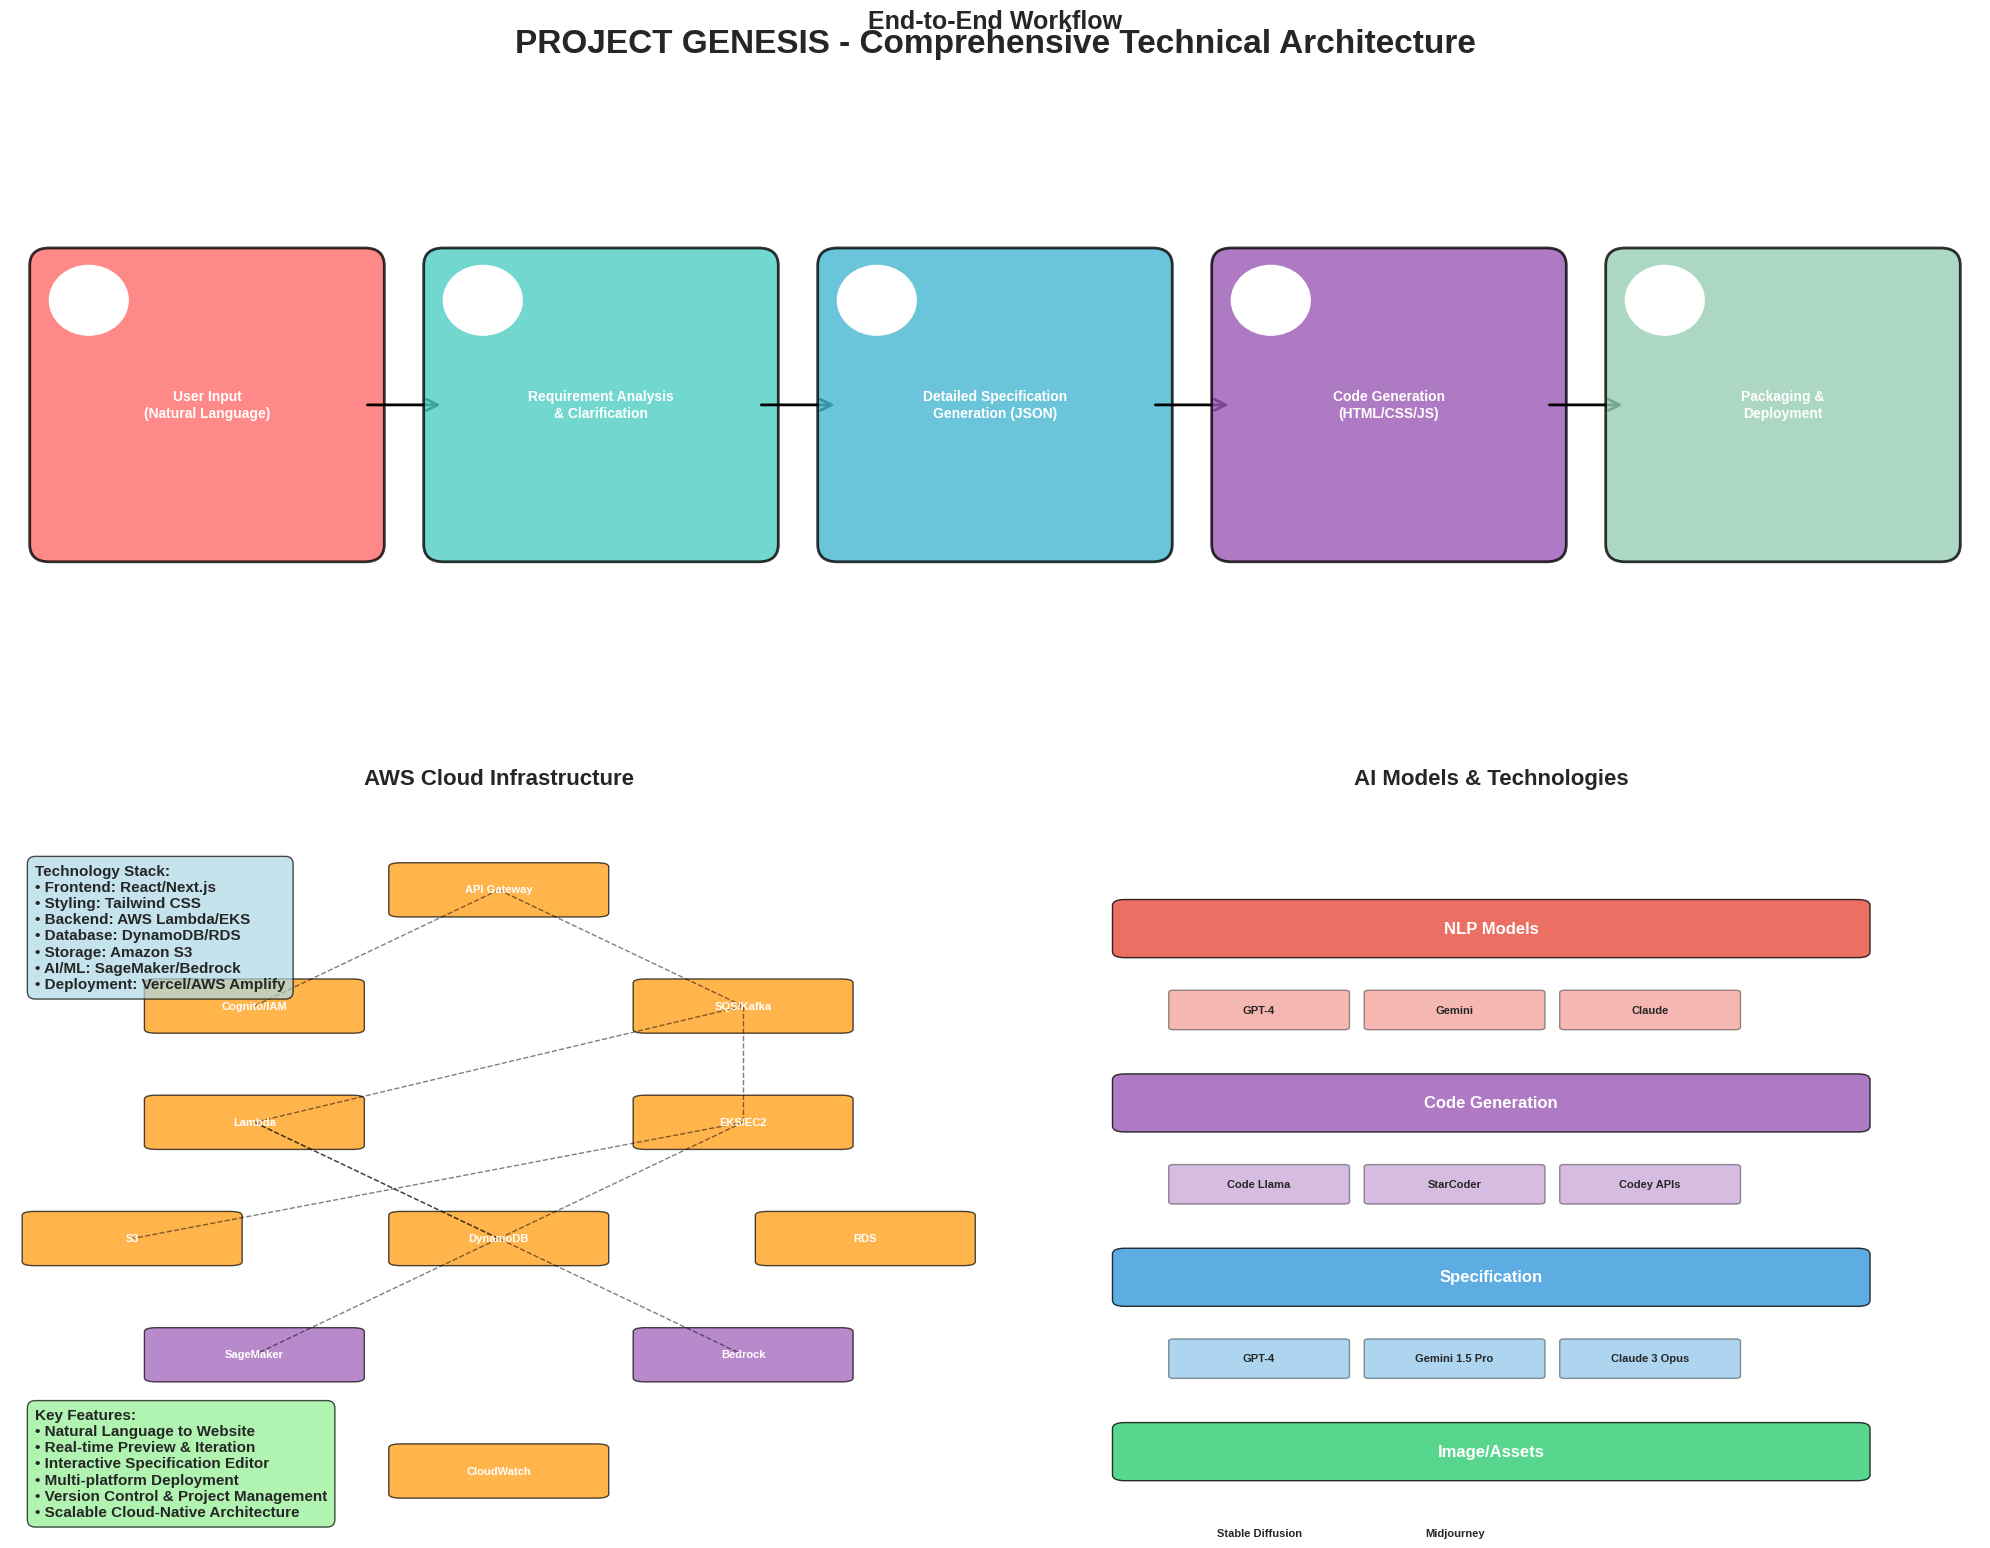
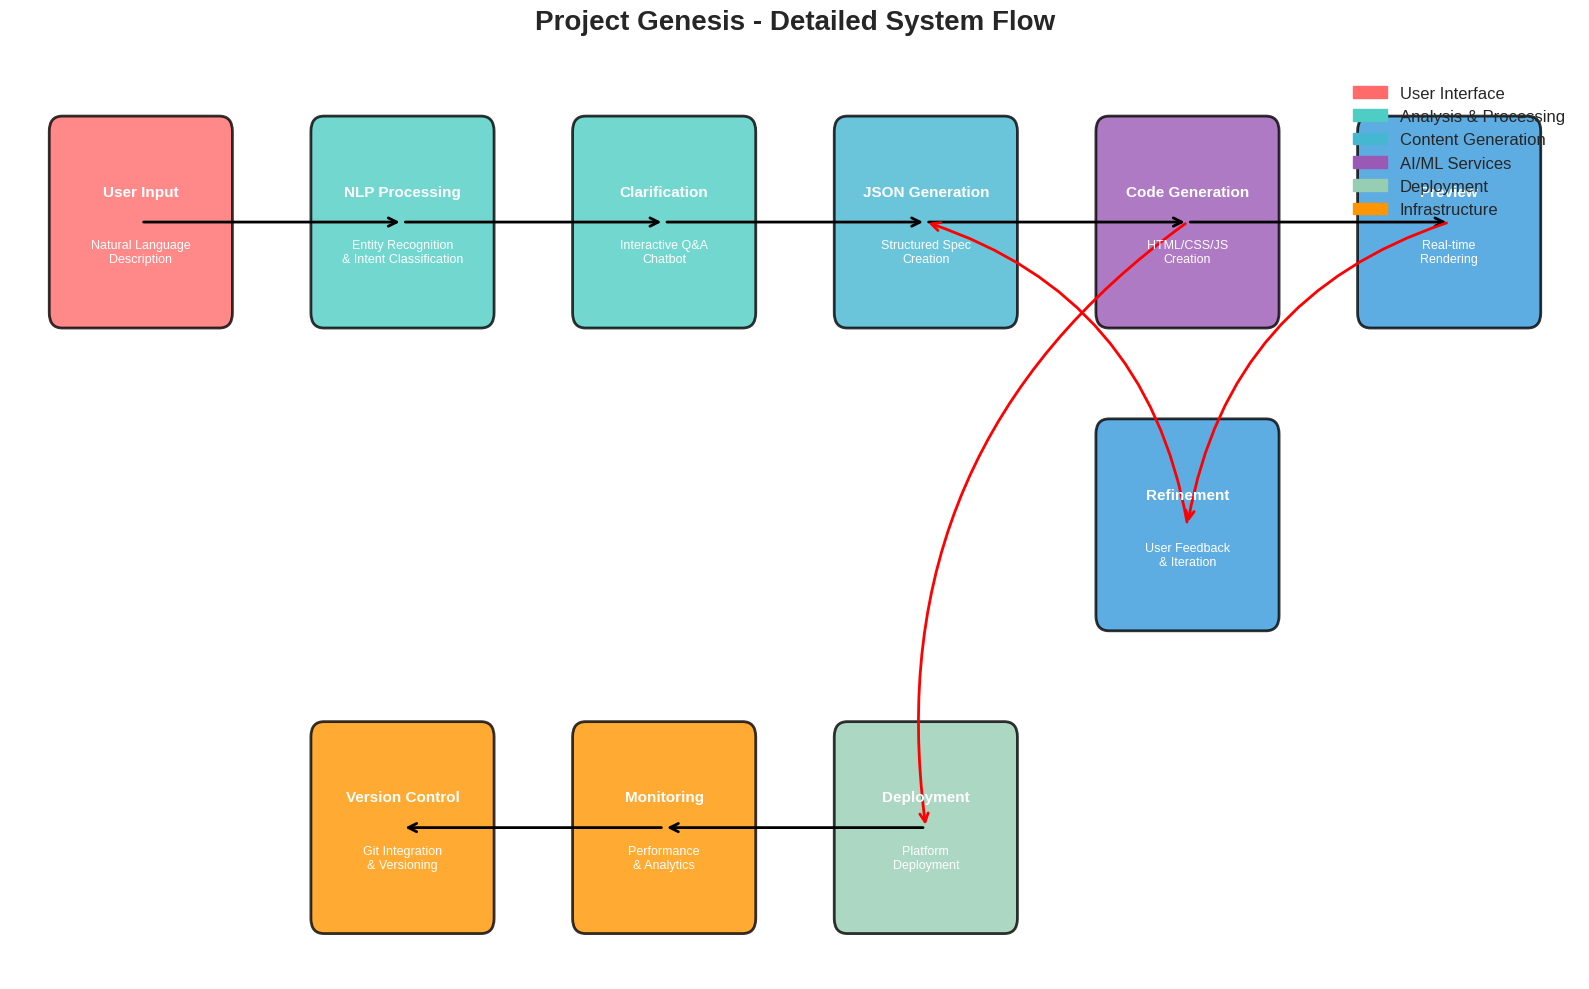

Write Python code to recreate these figures, in order.
import matplotlib.pyplot as plt
import matplotlib.patches as patches
from matplotlib.patches import FancyBboxPatch, ConnectionPatch
import numpy as np
import seaborn as sns

# Set up the style
plt.style.use('seaborn-v0_8-darkgrid')
sns.set_palette("husl")

# Create figure and subplots
fig = plt.figure(figsize=(20, 16))
fig.suptitle('PROJECT GENESIS - Comprehensive Technical Architecture', 
             fontsize=24, fontweight='bold', y=0.95)

# Define colors
colors = {
    'input': '#FF6B6B',
    'analysis': '#4ECDC4', 
    'generation': '#45B7D1',
    'deployment': '#96CEB4',
    'aws': '#FF9500',
    'ai': '#9B59B6',
    'ui': '#3498DB'
}

# Main workflow diagram
ax1 = plt.subplot(2, 2, (1, 2))
ax1.set_title('End-to-End Workflow', fontsize=18, fontweight='bold', pad=20)

# Workflow steps
steps = [
    ("User Input\n(Natural Language)", colors['input'], (1, 4)),
    ("Requirement Analysis\n& Clarification", colors['analysis'], (3, 4)),
    ("Detailed Specification\nGeneration (JSON)", colors['generation'], (5, 4)),
    ("Code Generation\n(HTML/CSS/JS)", colors['ai'], (7, 4)),
    ("Packaging &\nDeployment", colors['deployment'], (9, 4))
]

# Draw workflow steps
for i, (step_name, color, pos) in enumerate(steps):
    # Create fancy box
    box = FancyBboxPatch((pos[0]-0.8, pos[1]-0.8), 1.6, 1.6,
                        boxstyle="round,pad=0.1", 
                        facecolor=color, edgecolor='black', linewidth=2,
                        alpha=0.8)
    ax1.add_patch(box)
    
    # Add text
    ax1.text(pos[0], pos[1], step_name, ha='center', va='center',
            fontsize=10, fontweight='bold', color='white')
    
    # Add step number
    circle = plt.Circle((pos[0]-0.6, pos[1]+0.6), 0.2, 
                       color='white', zorder=10)
    ax1.add_patch(circle)
    ax1.text(pos[0]-0.6, pos[1]+0.6, str(i+1), ha='center', va='center',
            fontsize=12, fontweight='bold', color='black')
    
    # Add arrows between steps
    if i < len(steps) - 1:
        arrow = patches.FancyArrowPatch((pos[0]+0.8, pos[1]), 
                                       (steps[i+1][2][0]-0.8, steps[i+1][2][1]),
                                       arrowstyle='->', mutation_scale=20,
                                       color='black', linewidth=2)
        ax1.add_patch(arrow)

ax1.set_xlim(0, 10)
ax1.set_ylim(2, 6)
ax1.axis('off')

# AWS Architecture Components
ax2 = plt.subplot(2, 2, 3)
ax2.set_title('AWS Cloud Infrastructure', fontsize=16, fontweight='bold', pad=20)

# AWS components with positions
aws_components = [
    ("API Gateway", (2, 8), colors['aws']),
    ("Cognito/IAM", (1, 6.5), colors['aws']),
    ("SQS/Kafka", (3, 6.5), colors['aws']),
    ("Lambda", (1, 5), colors['aws']),
    ("EKS/EC2", (3, 5), colors['aws']),
    ("S3", (0.5, 3.5), colors['aws']),
    ("DynamoDB", (2, 3.5), colors['aws']),
    ("RDS", (3.5, 3.5), colors['aws']),
    ("SageMaker", (1, 2), colors['ai']),
    ("Bedrock", (3, 2), colors['ai']),
    ("CloudWatch", (2, 0.5), colors['aws'])
]

# Draw AWS components
for component, pos, color in aws_components:
    box = FancyBboxPatch((pos[0]-0.4, pos[1]-0.3), 0.8, 0.6,
                        boxstyle="round,pad=0.05", 
                        facecolor=color, edgecolor='black', 
                        alpha=0.7)
    ax2.add_patch(box)
    ax2.text(pos[0], pos[1], component, ha='center', va='center',
            fontsize=8, fontweight='bold', color='white')

# Add connections between components
connections = [
    ((2, 8), (1, 6.5)),  # API Gateway to Cognito
    ((2, 8), (3, 6.5)),  # API Gateway to SQS
    ((3, 6.5), (1, 5)),  # SQS to Lambda
    ((3, 6.5), (3, 5)),  # SQS to EKS
    ((1, 5), (2, 3.5)),  # Lambda to DynamoDB
    ((3, 5), (0.5, 3.5)), # EKS to S3
    ((3, 5), (1, 2)),    # EKS to SageMaker
    ((1, 5), (3, 2)),    # Lambda to Bedrock
]

for start, end in connections:
    ax2.plot([start[0], end[0]], [start[1], end[1]], 
            'k--', alpha=0.5, linewidth=1)

ax2.set_xlim(0, 4)
ax2.set_ylim(0, 9)
ax2.axis('off')

# AI Models and Technologies
ax3 = plt.subplot(2, 2, 4)
ax3.set_title('AI Models & Technologies', fontsize=16, fontweight='bold', pad=20)

# Create a hierarchical view of AI models
models = {
    'NLP Models': ['GPT-4', 'Gemini', 'Claude'],
    'Code Generation': ['Code Llama', 'StarCoder', 'Codey APIs'],
    'Specification': ['GPT-4', 'Gemini 1.5 Pro', 'Claude 3 Opus'],
    'Image/Assets': ['Stable Diffusion', 'Midjourney']
}

y_pos = 4
colors_list = ['#E74C3C', '#9B59B6', '#3498DB', '#2ECC71']

for i, (category, model_list) in enumerate(models.items()):
    # Category header
    rect = FancyBboxPatch((0.5, y_pos-0.2), 3, 0.4,
                         boxstyle="round,pad=0.05",
                         facecolor=colors_list[i], alpha=0.8)
    ax3.add_patch(rect)
    ax3.text(2, y_pos, category, ha='center', va='center',
            fontsize=12, fontweight='bold', color='white')
    
    # Models under category
    y_pos -= 0.7
    for j, model in enumerate(model_list):
        model_rect = FancyBboxPatch((0.7 + j*0.8, y_pos-0.15), 0.7, 0.3,
                                   boxstyle="round,pad=0.02",
                                   facecolor=colors_list[i], alpha=0.4)
        ax3.add_patch(model_rect)
        ax3.text(1.05 + j*0.8, y_pos, model, ha='center', va='center',
                fontsize=8, fontweight='bold')
    
    y_pos -= 0.8

ax3.set_xlim(0, 4)
ax3.set_ylim(-1, 5)
ax3.axis('off')

# Add technology stack information
fig.text(0.02, 0.35, 
         'Technology Stack:\n'
         '• Frontend: React/Next.js\n'
         '• Styling: Tailwind CSS\n'
         '• Backend: AWS Lambda/EKS\n'
         '• Database: DynamoDB/RDS\n'
         '• Storage: Amazon S3\n'
         '• AI/ML: SageMaker/Bedrock\n'
         '• Deployment: Vercel/AWS Amplify',
         fontsize=11, fontweight='bold',
         bbox=dict(boxstyle="round,pad=0.5", facecolor='lightblue', alpha=0.7))

# Add key features
fig.text(0.02, 0.02,
         'Key Features:\n'
         '• Natural Language to Website\n'
         '• Real-time Preview & Iteration\n'
         '• Interactive Specification Editor\n'
         '• Multi-platform Deployment\n'
         '• Version Control & Project Management\n'
         '• Scalable Cloud-Native Architecture',
         fontsize=11, fontweight='bold',
         bbox=dict(boxstyle="round,pad=0.5", facecolor='lightgreen', alpha=0.7))

plt.tight_layout()
plt.show()

# Create a separate detailed workflow diagram
fig2, ax = plt.subplots(figsize=(16, 10))
ax.set_title('Project Genesis - Detailed System Flow', fontsize=20, fontweight='bold', pad=30)

# Detailed workflow with more components
detailed_steps = [
    ("User Input", "Natural Language\nDescription", (1, 8), colors['input']),
    ("NLP Processing", "Entity Recognition\n& Intent Classification", (3, 8), colors['analysis']),
    ("Clarification", "Interactive Q&A\nChatbot", (5, 8), colors['analysis']),
    ("JSON Generation", "Structured Spec\nCreation", (7, 8), colors['generation']),
    ("Code Generation", "HTML/CSS/JS\nCreation", (9, 8), colors['ai']),
    ("Preview", "Real-time\nRendering", (11, 8), colors['ui']),
    ("Refinement", "User Feedback\n& Iteration", (9, 6), colors['ui']),
    ("Deployment", "Platform\nDeployment", (7, 4), colors['deployment']),
    ("Monitoring", "Performance\n& Analytics", (5, 4), colors['aws']),
    ("Version Control", "Git Integration\n& Versioning", (3, 4), colors['aws'])
]

# Draw detailed workflow
for step_name, description, pos, color in detailed_steps:
    # Main box
    box = FancyBboxPatch((pos[0]-0.6, pos[1]-0.6), 1.2, 1.2,
                        boxstyle="round,pad=0.1", 
                        facecolor=color, edgecolor='black', linewidth=2,
                        alpha=0.8)
    ax.add_patch(box)
    
    # Step name
    ax.text(pos[0], pos[1]+0.2, step_name, ha='center', va='center',
            fontsize=11, fontweight='bold', color='white')
    
    # Description
    ax.text(pos[0], pos[1]-0.2, description, ha='center', va='center',
            fontsize=9, color='white')

# Add flow arrows for detailed workflow
detailed_connections = [
    ((1, 8), (3, 8)),    # Input to NLP
    ((3, 8), (5, 8)),    # NLP to Clarification
    ((5, 8), (7, 8)),    # Clarification to JSON
    ((7, 8), (9, 8)),    # JSON to Code Generation
    ((9, 8), (11, 8)),   # Code to Preview
    ((11, 8), (9, 6)),   # Preview to Refinement
    ((9, 6), (7, 8)),    # Refinement back to JSON (feedback loop)
    ((9, 8), (7, 4)),    # Code to Deployment
    ((7, 4), (5, 4)),    # Deployment to Monitoring
    ((5, 4), (3, 4)),    # Monitoring to Version Control
]

for start, end in detailed_connections:
    if start[1] == end[1]:  # Horizontal arrow
        arrow = patches.FancyArrowPatch(start, end,
                                       arrowstyle='->', mutation_scale=15,
                                       color='black', linewidth=2)
    else:  # Curved arrow for feedback loops
        arrow = patches.FancyArrowPatch(start, end,
                                       arrowstyle='->', mutation_scale=15,
                                       color='red', linewidth=2,
                                       connectionstyle="arc3,rad=0.3")
    ax.add_patch(arrow)

ax.set_xlim(0, 12)
ax.set_ylim(3, 9)
ax.axis('off')

# Add legend
legend_elements = [
    patches.Patch(color=colors['input'], label='User Interface'),
    patches.Patch(color=colors['analysis'], label='Analysis & Processing'),
    patches.Patch(color=colors['generation'], label='Content Generation'),
    patches.Patch(color=colors['ai'], label='AI/ML Services'),
    patches.Patch(color=colors['deployment'], label='Deployment'),
    patches.Patch(color=colors['aws'], label='Infrastructure')
]
ax.legend(handles=legend_elements, loc='upper right', fontsize=12)

plt.tight_layout()
plt.show()

print("✅ Project Genesis Architecture Visualization Complete!")
print("\nKey Components Visualized:")
print("1. End-to-End Workflow (4 main steps)")
print("2. AWS Cloud Infrastructure (11 services)")
print("3. AI Models & Technologies (4 categories)")
print("4. Detailed System Flow (10 components)")
print("\nThis architecture supports:")
print("• Natural language to website generation")
print("• Cloud-native scalable infrastructure") 
print("• Real-time preview and iteration")
print("• Multi-platform deployment")
print("• Comprehensive project management")